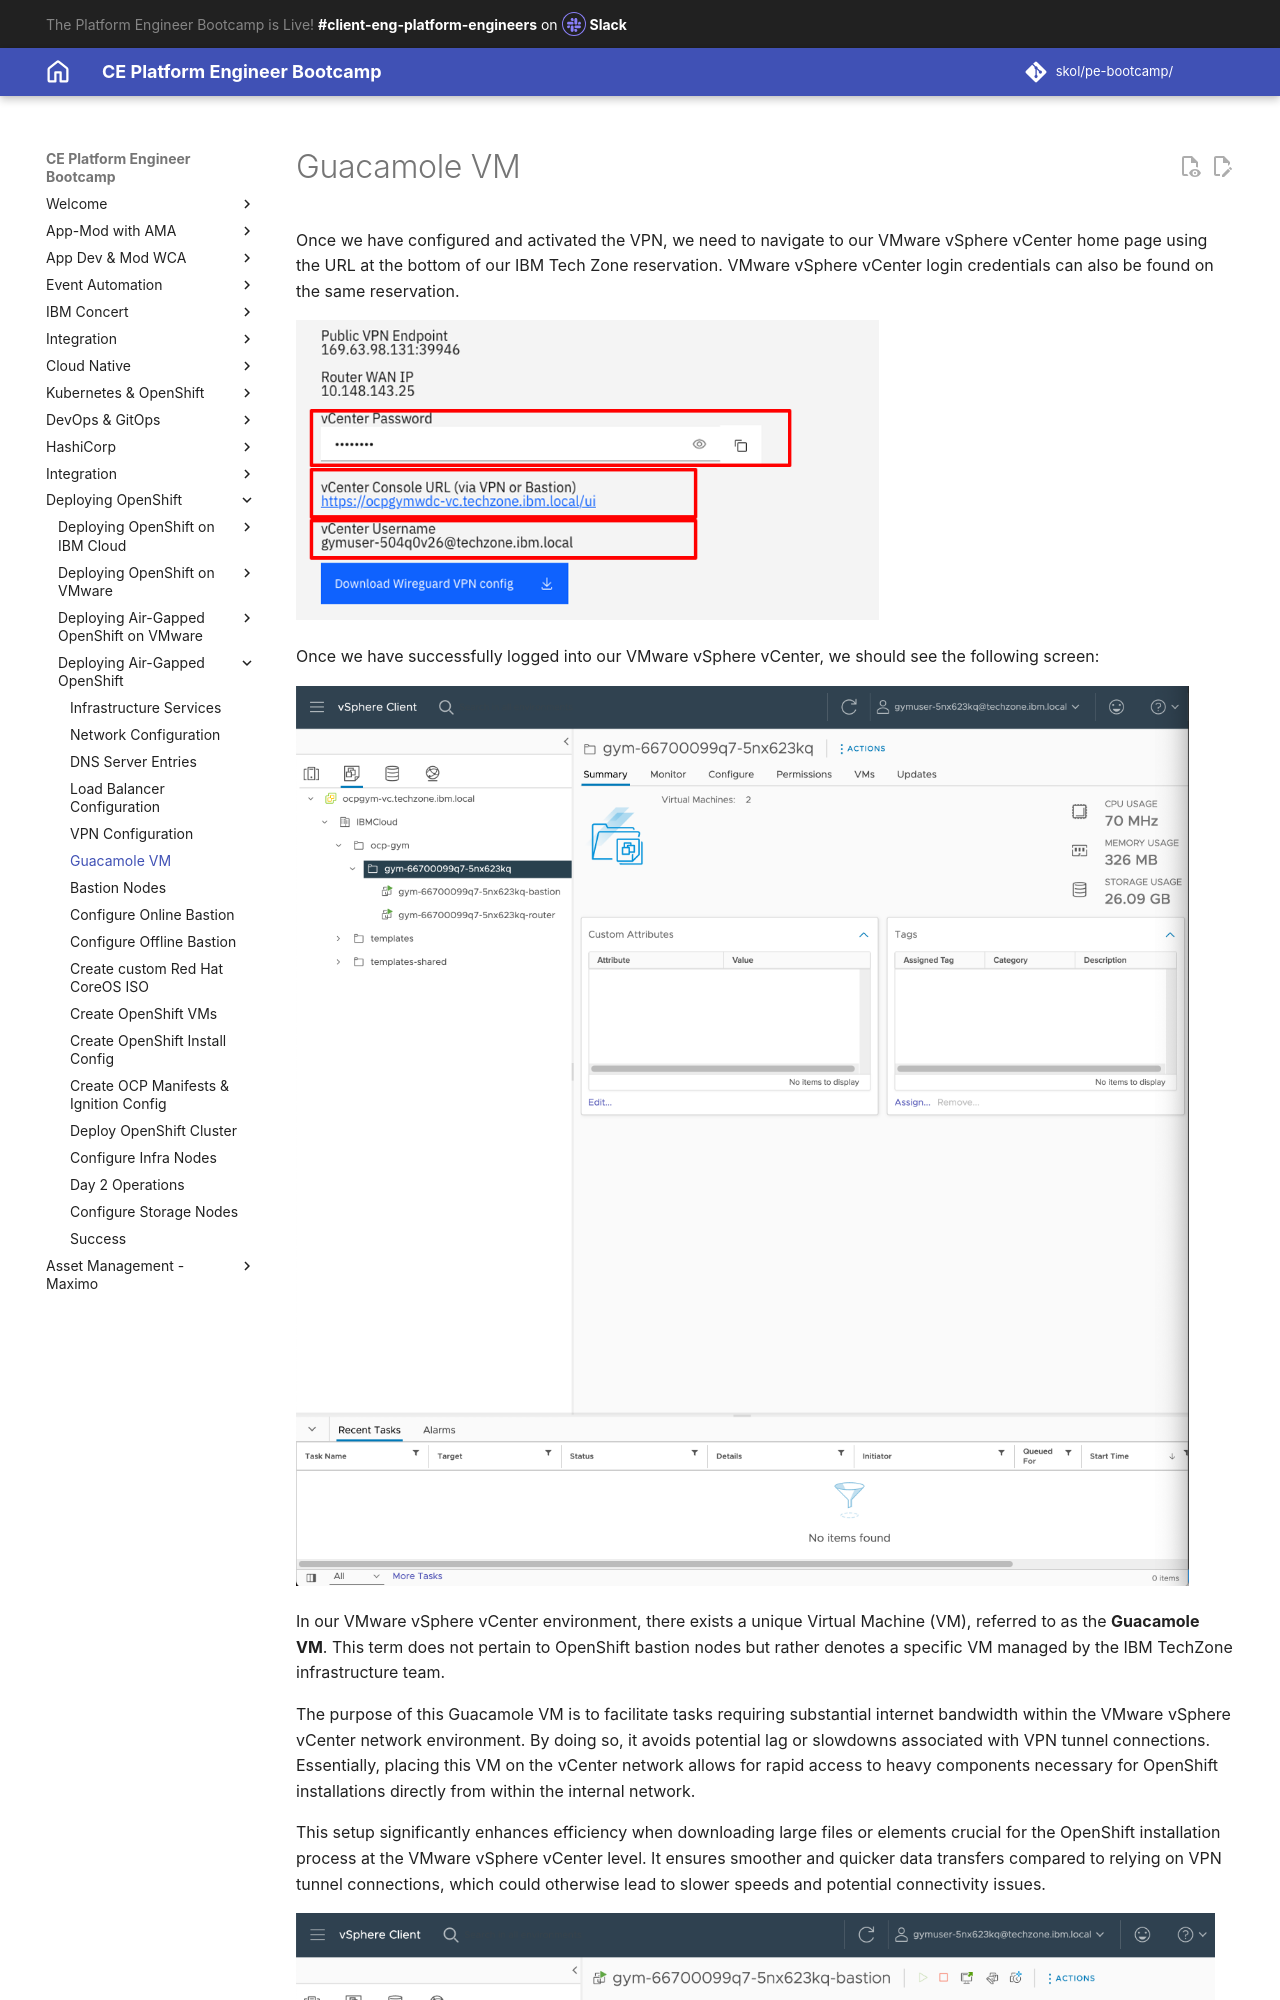

repository: jabbott7335/ce-pe-bootcamp · page: airgapped/7-guacamolevm/index.html · generator: mkdocs

---
title: Guacamole VM
hide:
    - toc
---

Once we have configured and activated the VPN, we need to navigate to our VMware vSphere vCenter home page using the URL at the bottom of our IBM Tech Zone reservation. VMware vSphere vCenter login credentials can also be found on the same reservation.

![4](images/guacamole-config.png){: style="max-height:300px"}

Once we have successfully logged into our VMware vSphere vCenter, we should see the following screen:

![vcenter](images/vCenter.png){: style="max-height:900px"}

In our VMware vSphere vCenter environment, there exists a unique Virtual Machine (VM), referred to as the **Guacamole VM**. This term does not pertain to OpenShift bastion nodes but rather denotes a specific VM managed by the IBM TechZone infrastructure team.

The purpose of this Guacamole VM is to facilitate tasks requiring substantial internet bandwidth within the VMware vSphere vCenter network environment. By doing so, it avoids potential lag or slowdowns associated with VPN tunnel connections. Essentially, placing this VM on the vCenter network allows for rapid access to heavy components necessary for OpenShift installations directly from within the internal network.
